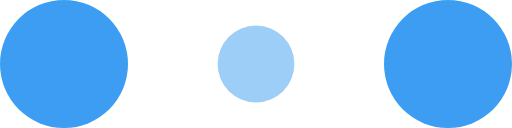
t = 0.00 s
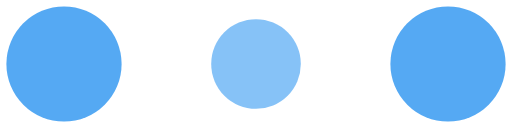
t = 0.10 s
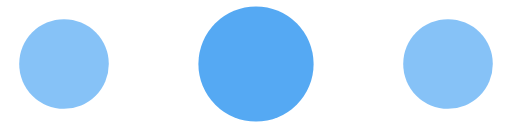
t = 0.30 s
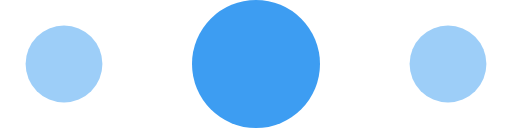
t = 0.40 s
t = 0.50 s: frame unchanged from t = 0.30 s, image omitted
t = 0.70 s: frame unchanged from t = 0.10 s, image omitted

The animated SVG that drew these frames (rendered in a browser with its animation timeline set to each time). Animation: 6 SMIL elements (animate=6); one cycle of 0.80 s, repeats indefinitely.

<!-- By Sam Herbert (@sherb), for everyone. More @ http://goo.gl/7AJzbL -->
<svg width="120" height="30" viewBox="0 0 120 30" xmlns="http://www.w3.org/2000/svg" fill="#3D9DF2">
    <circle cx="15" cy="15" r="15">
        <animate attributeName="r" from="15" to="15"
                 begin="0s" dur="0.8s"
                 values="15;9;15" calcMode="linear"
                 repeatCount="indefinite" />
        <animate attributeName="fill-opacity" from="1" to="1"
                 begin="0s" dur="0.8s"
                 values="1;.5;1" calcMode="linear"
                 repeatCount="indefinite" />
    </circle>
    <circle cx="60" cy="15" r="9" fill-opacity="0.3">
        <animate attributeName="r" from="9" to="9"
                 begin="0s" dur="0.8s"
                 values="9;15;9" calcMode="linear"
                 repeatCount="indefinite" />
        <animate attributeName="fill-opacity" from="0.5" to="0.5"
                 begin="0s" dur="0.8s"
                 values=".5;1;.5" calcMode="linear"
                 repeatCount="indefinite" />
    </circle>
    <circle cx="105" cy="15" r="15">
        <animate attributeName="r" from="15" to="15"
                 begin="0s" dur="0.8s"
                 values="15;9;15" calcMode="linear"
                 repeatCount="indefinite" />
        <animate attributeName="fill-opacity" from="1" to="1"
                 begin="0s" dur="0.8s"
                 values="1;.5;1" calcMode="linear"
                 repeatCount="indefinite" />
    </circle>
</svg>
